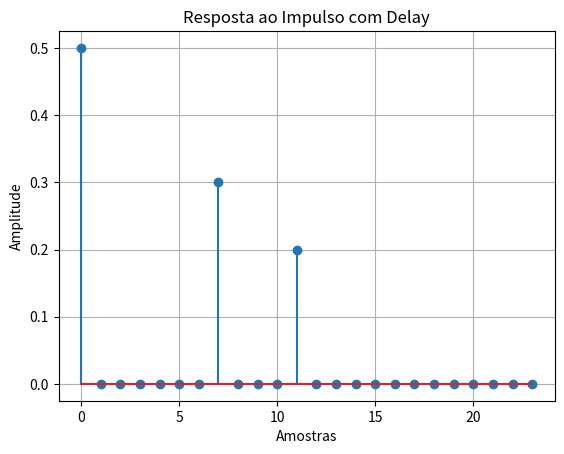

This chart was generated by the following Python code:
import numpy as np
import matplotlib.pyplot as plt

# Parâmetros
Fs = 8000
t1 = 1.0e-3
t2 = 1.5e-3

# Exemplo de delay
n1 = int(t1 * Fs)
n2 = int(t2 * Fs)

# Ganhos
a0 = 0.5
a1 = 0.3
a2 = 0.2

# Vetor de delay
tama_delay = n2
vetor_delay = np.zeros(tama_delay)

# Entrada (impulso unitário)
entrada = np.zeros(2 * tama_delay)
entrada[0] = 1  # impulso unitário

# Saída
tama_loop = len(entrada)
vet_saida = np.zeros(tama_loop)

# Loop principal
for j in range(tama_loop):
    input_val = entrada[j]
    vetor_delay[0] = input_val
    
    y = a0 * vetor_delay[0] \
        + a1 * (vetor_delay[n1 - 1] if n1 < tama_delay else 0) \
        + a2 * (vetor_delay[n2 - 1] if n2 <= tama_delay else 0)
    
    # Desloca o vetor de delay (shift)
    vetor_delay[1:] = vetor_delay[:-1]
    
    vet_saida[j] = y

# Plot
plt.stem(vet_saida)
plt.title("Resposta ao Impulso com Delay")
plt.xlabel("Amostras")
plt.ylabel("Amplitude")
plt.grid(True)
plt.show()